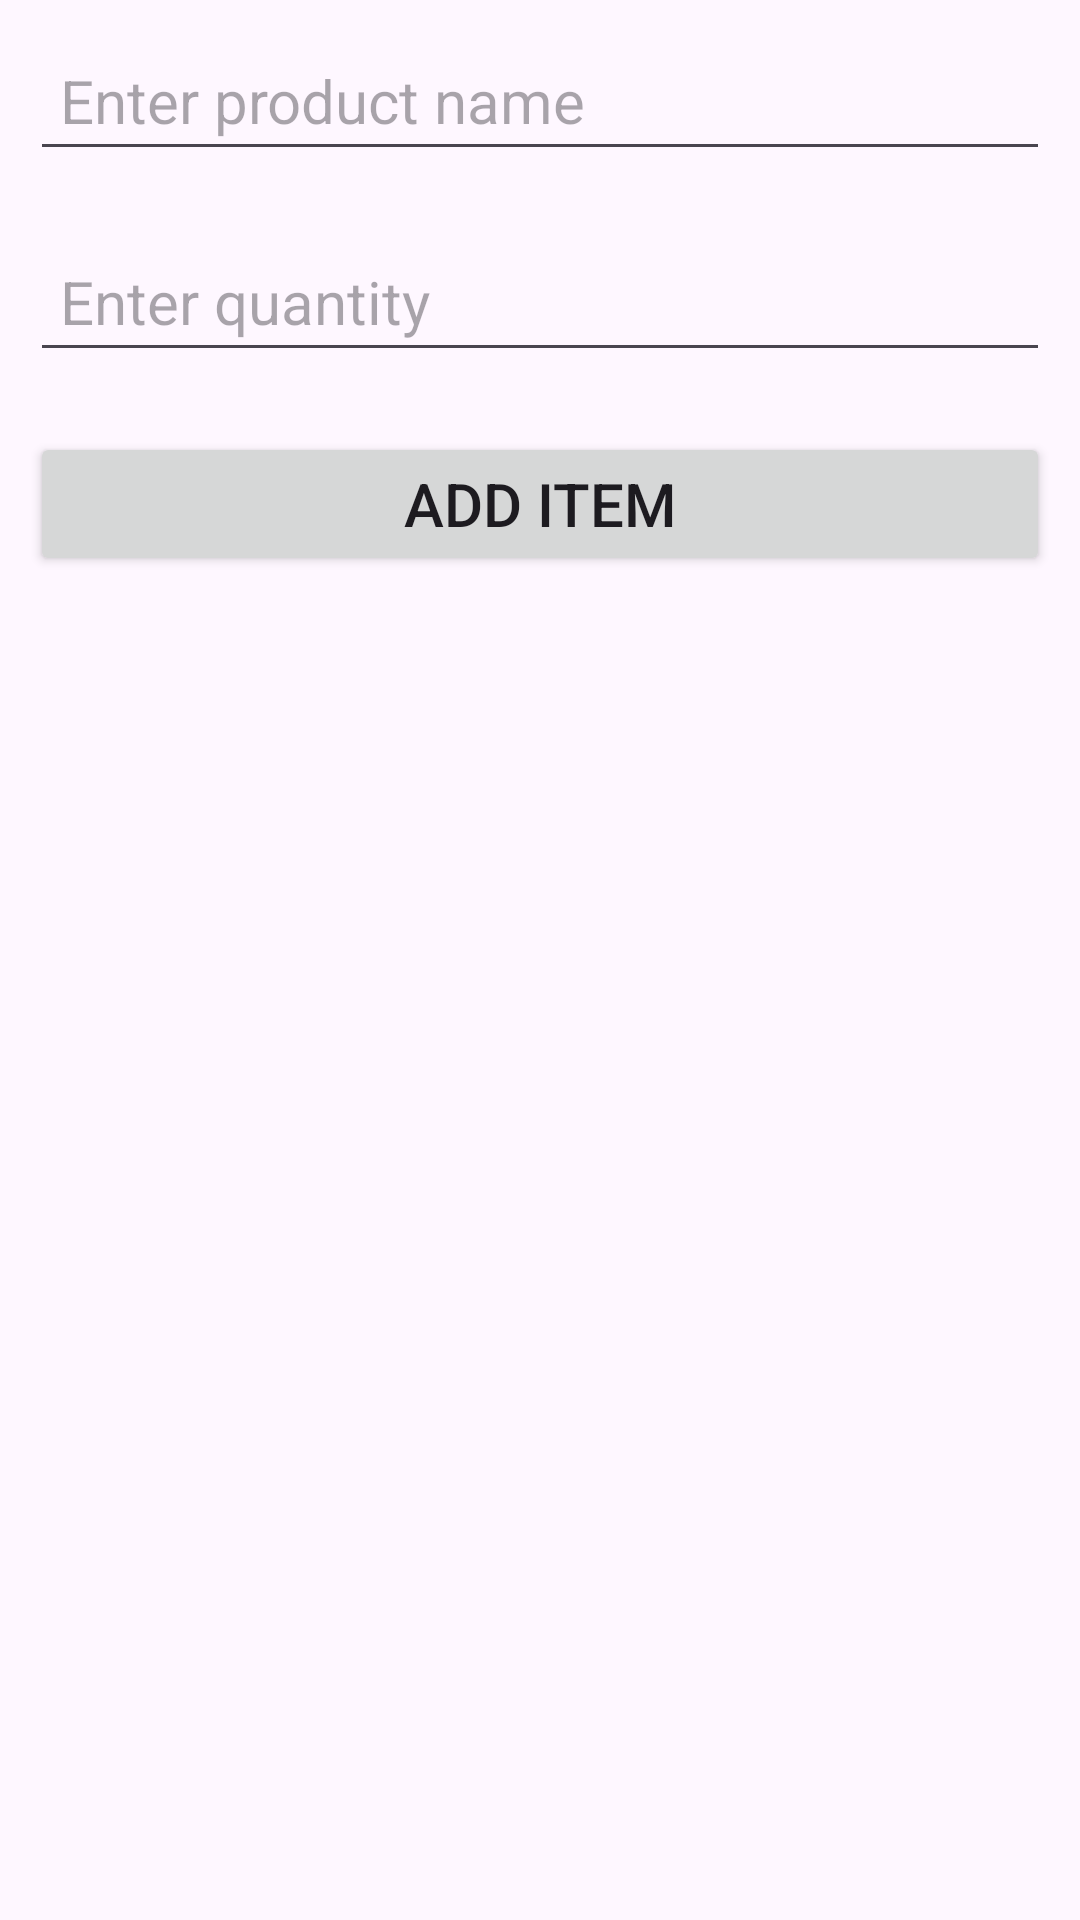

Android layout source for this screen:
<!-- AndroidManifest.xml: application theme Theme.BevasarloListaApp -->
<!-- res/layout/activity_main.xml -->
<?xml version="1.0" encoding="utf-8"?>
<LinearLayout xmlns:android="http://schemas.android.com/apk/res/android"
    xmlns:app="http://schemas.android.com/apk/res-auto"
    xmlns:tools="http://schemas.android.com/tools"
    android:id="@+id/main"
    android:layout_width="match_parent"
    android:layout_height="match_parent"
    tools:context=".MainActivity"
    android:orientation="vertical">

    <EditText
        android:layout_width="match_parent"
        android:layout_height="wrap_content"
        android:id="@+id/productEditText"
        android:hint="Enter product name"
        android:layout_margin="10dp"
        android:padding="10dp"
        android:textSize="20sp"
        />

    <EditText
        android:layout_width="match_parent"
        android:layout_height="wrap_content"
        android:id="@+id/quantityEditText"
        android:hint="Enter quantity"
        android:layout_margin="10dp"
        android:padding="10dp"
        android:textSize="20sp"
        />

    <Button
        android:layout_width="match_parent"
        android:layout_height="wrap_content"
        android:id="@+id/addButton"
        android:text="Add Item"
        android:layout_margin="10dp"
        android:padding="10dp"
        android:textSize="20sp"
        />


    <ListView
        android:layout_width="match_parent"
        android:layout_height="wrap_content"
        android:id="@+id/productListView"
        android:layout_margin="10dp"
        android:padding="10dp"
        android:textSize="20sp"
        />
</LinearLayout>
<!-- resources referenced by this layout -->
<resources>
  <style name="Theme.BevasarloListaApp" parent="Base.Theme.BevasarloListaApp" />
  <style name="Base.Theme.BevasarloListaApp" parent="Theme.Material3.DayNight.NoActionBar">
          
          
      </style>
</resources>
